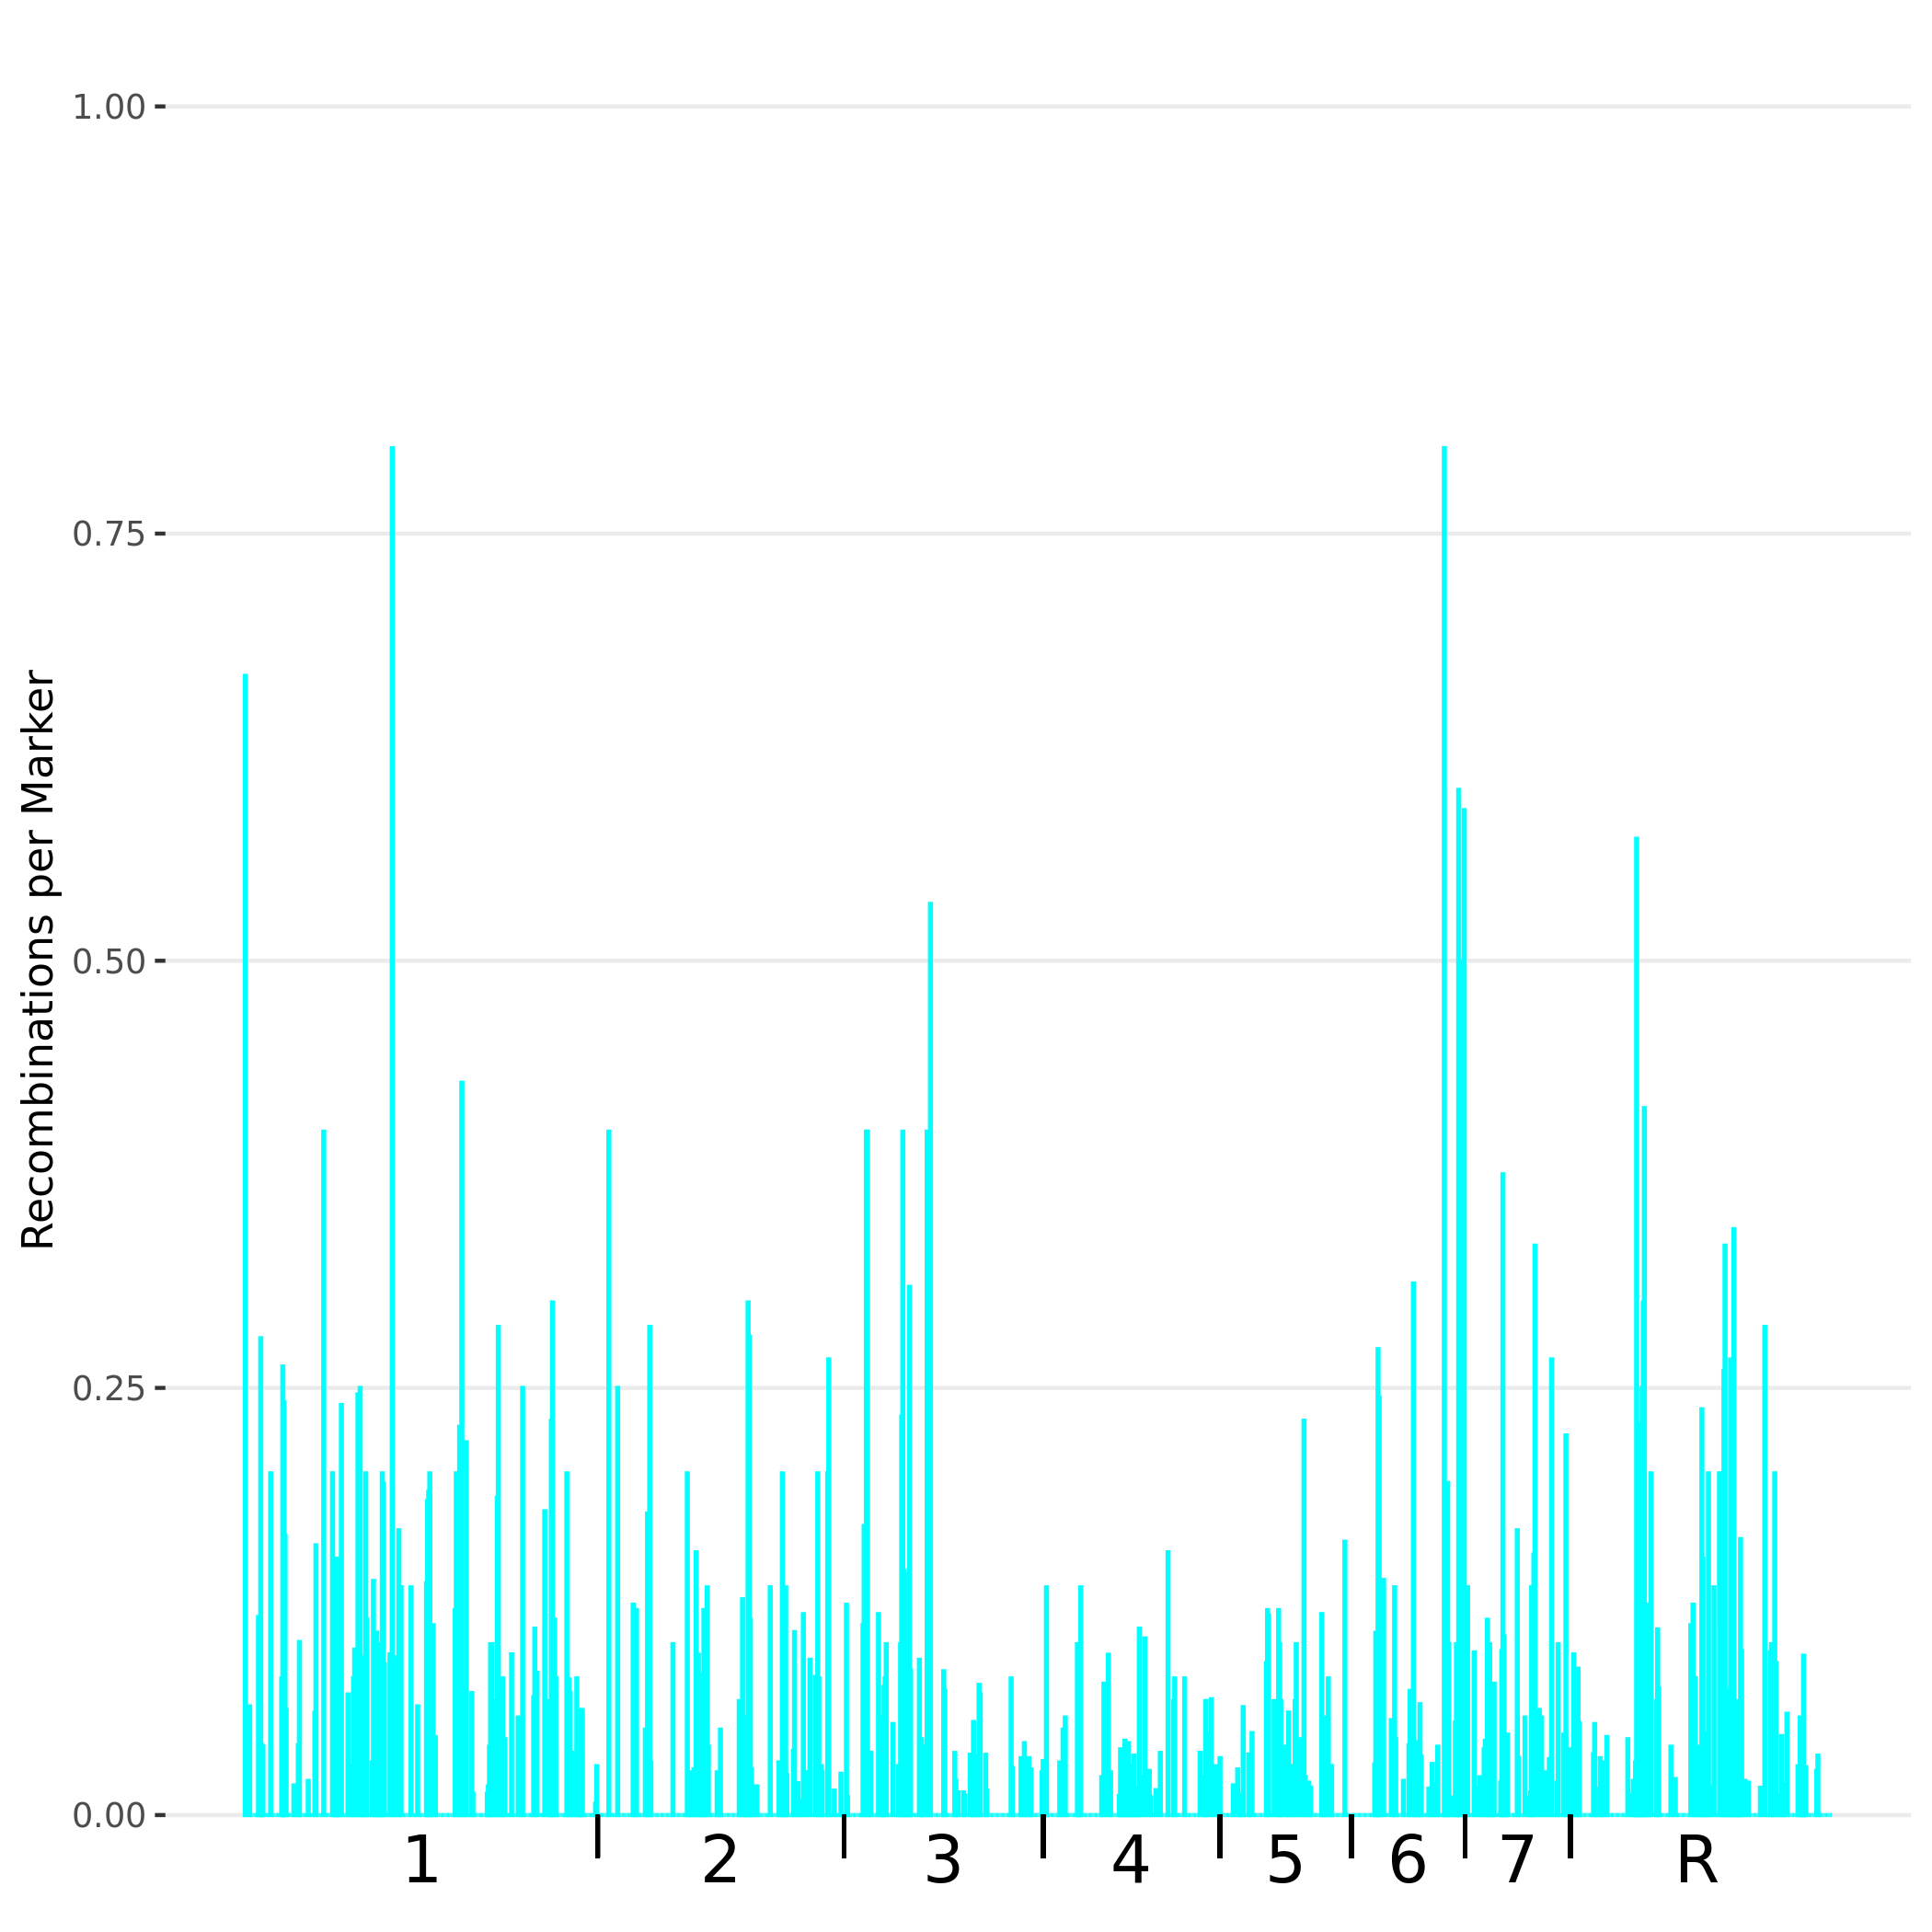

Source data for this figure (header and first rows):
chr, chr.pos, univ.pos, a, b, h, s, missing, recoms, recom.by.col, recom.by.mkr
Ca21chr1_C_albicans_SC5314, 0, 0, 10, 0, 5, 0, 0, 10, 5.0, 0.6667
Ca21chr1_C_albicans_SC5314, 10000, 10000, 0, 0, 110, 0, 0, 0, -0.0, 0.0
Ca21chr1_C_albicans_SC5314, 20000, 20000, 0, 0, 90, 0, 0, 0, -0.0, 0.0
Ca21chr1_C_albicans_SC5314, 30000, 30000, 0, 0, 120, 0, 0, 0, -0.0, 0.0
Ca21chr1_C_albicans_SC5314, 40000, 40000, 0, 18, 92, 0, 0, 7, -0.4118, 0.0636
Ca21chr1_C_albicans_SC5314, 50000, 50000, 0, 0, 95, 0, 0, 0, -0.0, 0.0
Ca21chr1_C_albicans_SC5314, 60000, 60000, 0, 0, 55, 0, 0, 0, -0.0, 0.0
Ca21chr1_C_albicans_SC5314, 70000, 70000, 0, 0, 30, 0, 0, 0, -0.0, 0.0
Ca21chr1_C_albicans_SC5314, 80000, 80000, 0, 0, 75, 0, 0, 0, -0.0, 0.0
Ca21chr1_C_albicans_SC5314, 90000, 90000, 0, 0, 55, 0, 0, 0, -0.0, 0.0
Ca21chr1_C_albicans_SC5314, 100000, 100000, 0, 0, 60, 0, 0, 0, -0.0, 0.0
Ca21chr1_C_albicans_SC5314, 110000, 110000, 0, 0, 60, 0, 0, 0, -0.0, 0.0
Ca21chr1_C_albicans_SC5314, 120000, 120000, 3, 1, 65, 0, 0, 8, -1.0, 0.1159
Ca21chr1_C_albicans_SC5314, 130000, 130000, 1, 0, 39, 0, 0, 2, -0.6667, 0.05
Ca21chr1_C_albicans_SC5314, 140000, 140000, 9, 2, 32, 0, 0, 12, -4.0, 0.2791
Ca21chr1_C_albicans_SC5314, 150000, 150000, 2, 1, 95, 0, 0, 4, -0.2857, 0.0408
Ca21chr1_C_albicans_SC5314, 160000, 160000, 1, 0, 49, 0, 0, 2, -0.4, 0.04
Ca21chr1_C_albicans_SC5314, 170000, 170000, 0, 0, 10, 0, 0, 0, 0.0, 0.0
Ca21chr1_C_albicans_SC5314, 180000, 180000, 0, 0, 70, 0, 0, 0, -0.0, 0.0
Ca21chr1_C_albicans_SC5314, 190000, 190000, 0, 0, 85, 0, 0, 0, -0.0, 0.0
Ca21chr1_C_albicans_SC5314, 200000, 200000, 0, 0, 20, 0, 0, 0, 0.0, 0.0
Ca21chr1_C_albicans_SC5314, 210000, 210000, 0, 0, 105, 0, 0, 0, -0.0, 0.0
Ca21chr1_C_albicans_SC5314, 220000, 220000, 0, 0, 110, 0, 0, 0, -0.0, 0.0
Ca21chr1_C_albicans_SC5314, 230000, 230000, 10, 0, 80, 0, 0, 18, -1.385, 0.2
Ca21chr1_C_albicans_SC5314, 240000, 240000, 0, 0, 230, 0, 0, 0, -0.0, 0.0
Ca21chr1_C_albicans_SC5314, 250000, 250000, 0, 0, 45, 0, 0, 0, -0.0, 0.0
Ca21chr1_C_albicans_SC5314, 260000, 260000, 0, 0, 80, 0, 0, 0, -0.0, 0.0
Ca21chr1_C_albicans_SC5314, 270000, 270000, 0, 0, 150, 0, 0, 0, -0.0, 0.0
Ca21chr1_C_albicans_SC5314, 280000, 280000, 0, 0, 105, 0, 0, 0, -0.0, 0.0
Ca21chr1_C_albicans_SC5314, 290000, 290000, 0, 0, 110, 0, 0, 0, -0.0, 0.0
Ca21chr1_C_albicans_SC5314, 300000, 300000, 0, 0, 55, 0, 0, 0, -0.0, 0.0
Ca21chr1_C_albicans_SC5314, 310000, 310000, 0, 0, 25, 0, 0, 0, 0, 0.0
Ca21chr1_C_albicans_SC5314, 320000, 320000, 0, 0, 50, 0, 0, 0, -0.0, 0.0
Ca21chr1_C_albicans_SC5314, 330000, 330000, 0, 30, 45, 0, 0, 6, -0.6, 0.08
Ca21chr1_C_albicans_SC5314, 340000, 340000, 0, 24, 56, 0, 0, 21, -1.909, 0.2625
Ca21chr1_C_albicans_SC5314, 350000, 350000, 4, 54, 62, 0, 0, 29, -1.526, 0.2417
Ca21chr1_C_albicans_SC5314, 360000, 360000, 0, 18, 37, 0, 0, 9, -1.5, 0.1636
Ca21chr1_C_albicans_SC5314, 370000, 370000, 2, 0, 63, 0, 0, 4, -0.5, 0.0615
Ca21chr1_C_albicans_SC5314, 380000, 380000, 0, 0, 50, 0, 0, 0, -0.0, 0.0
Ca21chr1_C_albicans_SC5314, 390000, 390000, 0, 0, 25, 0, 0, 0, 0, 0.0
Ca21chr1_C_albicans_SC5314, 400000, 400000, 0, 0, 100, 0, 0, 0, -0.0, 0.0
Ca21chr1_C_albicans_SC5314, 410000, 410000, 0, 0, 10, 0, 0, 0, 0.0, 0.0
Ca21chr1_C_albicans_SC5314, 420000, 420000, 0, 0, 60, 0, 0, 0, -0.0, 0.0
Ca21chr1_C_albicans_SC5314, 430000, 430000, 0, 0, 15, 0, 0, 0, 0.0, 0.0
Ca21chr1_C_albicans_SC5314, 440000, 440000, 1, 0, 114, 0, 0, 2, -0.1111, 0.0174
Ca21chr1_C_albicans_SC5314, 450000, 450000, 0, 0, 70, 0, 0, 0, -0.0, 0.0
Ca21chr1_C_albicans_SC5314, 460000, 460000, 0, 0, 45, 0, 0, 0, -0.0, 0.0
Ca21chr1_C_albicans_SC5314, 470000, 470000, 0, 0, 75, 0, 0, 0, -0.0, 0.0
Ca21chr1_C_albicans_SC5314, 480000, 480000, 1, 0, 48, 0, 0, 2, -0.5, 0.0408
Ca21chr1_C_albicans_SC5314, 490000, 490000, 5, 0, 74, 0, 0, 8, -0.8, 0.1013
Ca21chr1_C_albicans_SC5314, 500000, 500000, 0, 0, 15, 0, 0, 0, 0.0, 0.0
Ca21chr1_C_albicans_SC5314, 510000, 510000, 0, 0, 15, 0, 0, 0, 0.0, 0.0
Ca21chr1_C_albicans_SC5314, 520000, 520000, 0, 0, 60, 0, 0, 0, -0.0, 0.0
Ca21chr1_C_albicans_SC5314, 530000, 530000, 0, 0, 100, 0, 0, 0, -0.0, 0.0
Ca21chr1_C_albicans_SC5314, 540000, 540000, 0, 0, 100, 0, 0, 0, -0.0, 0.0
Ca21chr1_C_albicans_SC5314, 550000, 550000, 0, 0, 135, 0, 0, 0, -0.0, 0.0
Ca21chr1_C_albicans_SC5314, 560000, 560000, 0, 0, 95, 0, 0, 0, -0.0, 0.0
Ca21chr1_C_albicans_SC5314, 570000, 570000, 1, 0, 99, 0, 0, 2, -0.1333, 0.02
Ca21chr1_C_albicans_SC5314, 580000, 580000, 0, 0, 15, 0, 0, 0, 0.0, 0.0
Ca21chr1_C_albicans_SC5314, 590000, 590000, 0, 0, 20, 0, 0, 0, 0.0, 0.0
... 1,376 more rows
